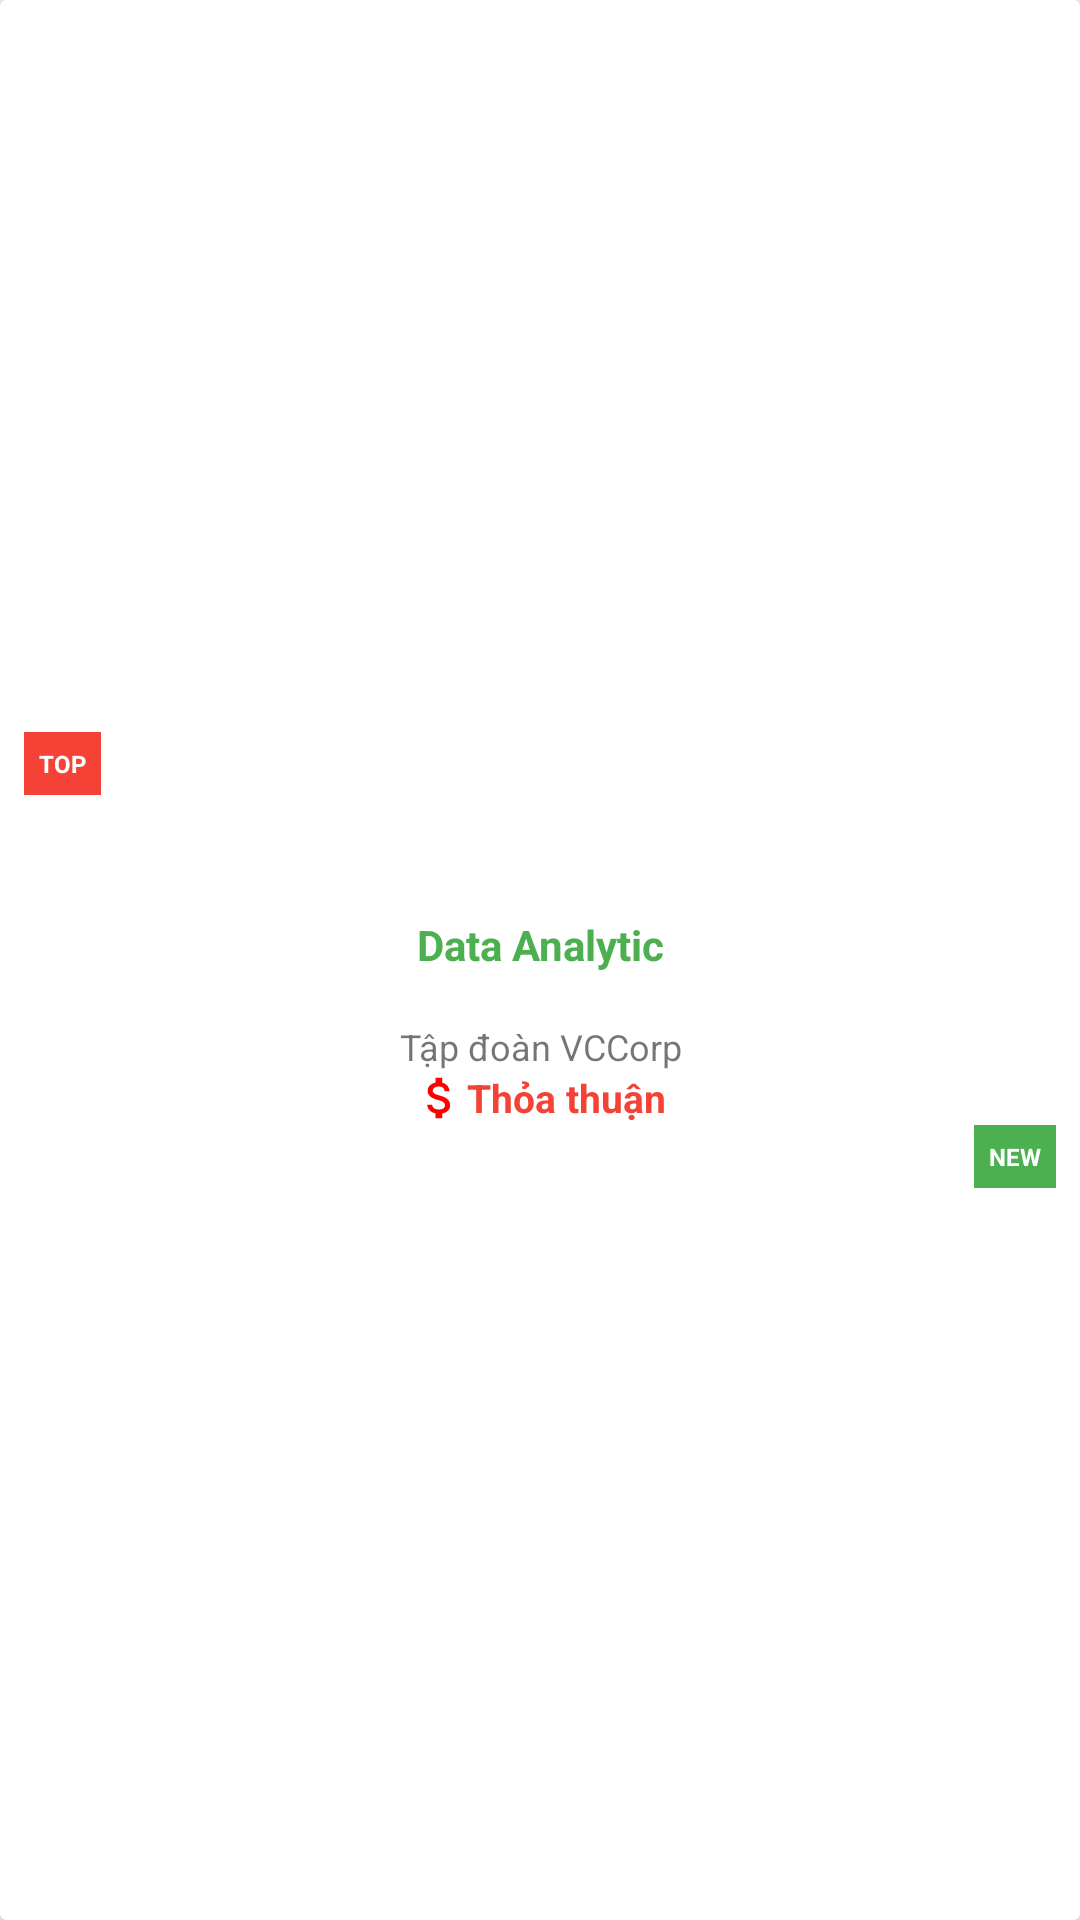

Android layout source for this screen:
<!-- AndroidManifest.xml: application theme Theme.MyCareer -->
<!-- res/layout/top_job_item.xml -->
<?xml version="1.0" encoding="utf-8"?>
<androidx.cardview.widget.CardView xmlns:android="http://schemas.android.com/apk/res/android"
    xmlns:app="http://schemas.android.com/apk/res-auto"
    android:id="@+id/top_job_item"
    android:layout_width="250dp"
    android:layout_height="170dp"
    android:layout_marginEnd="10dp"
    android:layout_marginBottom="10dp"
    android:background="@drawable/border_set_bottom_top_0">

    <LinearLayout
        android:layout_width="match_parent"
        android:layout_height="match_parent"
        android:gravity="center"
        android:orientation="vertical"
        android:paddingLeft="8dp"
        android:paddingRight="8dp">

        <TextView
            android:layout_width="wrap_content"
            android:layout_height="wrap_content"
            android:layout_gravity="start"

            android:layout_marginBottom="20dp"
            android:background="#F44336"
            android:padding="5dp"
            android:text="TOP"
            android:textColor="@color/white"
            android:textSize="8sp"
            android:textStyle="bold" />

        <ImageView
            android:id="@+id/img_company"
            android:layout_width="70dp"
            android:layout_height="60dp"
            android:layout_marginTop="-40dp"
            android:src="@drawable/ic_baseline_business_24" />

        <TextView
            android:id="@+id/txt_job_name"
            android:layout_width="match_parent"
            android:layout_height="wrap_content"
            android:gravity="center_horizontal"
            android:lines="2"
            android:text="Data Analytic"
            android:textColor="@color/colorPrimary"
            android:textSize="14sp"
            android:textStyle="bold"
            app:layout_constraintTop_toTopOf="parent" />

        <TextView
            android:id="@+id/txt_company_name"
            android:layout_width="match_parent"
            android:layout_height="wrap_content"
            android:gravity="center"
            android:text="Tập đoàn VCCorp"
            android:textSize="12sp"
            app:layout_constraintTop_toTopOf="parent" />

        <TextView
            android:id="@+id/txt_job_salary"
            android:layout_width="wrap_content"
            android:layout_height="wrap_content"
            android:drawableStart="@drawable/ic_baseline_attach_money_24"
            android:gravity="center"
            android:text="Thỏa thuận"
            android:textColor="#F44336"
            android:textSize="13sp"
            android:textStyle="bold"
            app:layout_constraintTop_toTopOf="parent" />

        <TextView
            android:layout_width="wrap_content"
            android:layout_height="wrap_content"
            android:layout_gravity="end"
            android:background="@color/colorPrimary"
            android:padding="5dp"
            android:text="NEW"
            android:textColor="@color/white"
            android:textSize="8sp"
            android:textStyle="bold" />


    </LinearLayout>
</androidx.cardview.widget.CardView>
<!-- resources referenced by this layout -->
<resources>
  <color name="colorPrimary">#4CAF50</color>
  <color name="white">#FFFFFFFF</color>
  <!-- drawable border_set_bottom_top_0 (drawable) -->
  <?xml version="1.0" encoding="utf-8"?>
  <layer-list xmlns:android="http://schemas.android.com/apk/res/android">
  
      <item
          android:bottom="1dp"
          android:left="1dp"
          android:right="1dp"
          android:top="1dp">
          <shape android:shape="rectangle">
              <corners android:radius="10dp" />
              <stroke
                  android:width="1dp"
                  android:color="#F1F1F1" />
              <solid android:color="#FFFFFF" />
          </shape>
  
      </item>
  
  </layer-list>
  <!-- drawable ic_baseline_attach_money_24 (drawable) -->
  <vector xmlns:android="http://schemas.android.com/apk/res/android"
      android:width="18dp"
      android:height="18dp"
      android:tint="#FF0001"
      android:viewportWidth="24"
      android:viewportHeight="24">
      <path
          android:fillColor="@android:color/white"
          android:pathData="M11.8,10.9c-2.27,-0.59 -3,-1.2 -3,-2.15 0,-1.09 1.01,-1.85 2.7,-1.85 1.78,0 2.44,0.85 2.5,2.1h2.21c-0.07,-1.72 -1.12,-3.3 -3.21,-3.81V3h-3v2.16c-1.94,0.42 -3.5,1.68 -3.5,3.61 0,2.31 1.91,3.46 4.7,4.13 2.5,0.6 3,1.48 3,2.41 0,0.69 -0.49,1.79 -2.7,1.79 -2.06,0 -2.87,-0.92 -2.98,-2.1h-2.2c0.12,2.19 1.76,3.42 3.68,3.83V21h3v-2.15c1.95,-0.37 3.5,-1.5 3.5,-3.55 0,-2.84 -2.43,-3.81 -4.7,-4.4z" />
  </vector>
  <style name="Theme.MyCareer" parent="Theme.AppCompat.DayNight.NoActionBar">
          
          <item name="colorPrimary">#33A537</item>
          <item name="colorPrimaryVariant">@color/purple_700</item>
          <item name="colorOnPrimary">@color/white</item>
          
          <item name="colorSecondary">@color/teal_200</item>
          <item name="colorSecondaryVariant">@color/teal_700</item>
          <item name="colorOnSecondary">@color/black</item>
          
          <item name="android:statusBarColor" tools:targetApi="l">?attr/colorPrimaryVariant</item>
          
      </style>
  <color name="purple_700">#FF3700B3</color>
  <color name="teal_200">#FF03DAC5</color>
  <color name="teal_700">#FF018786</color>
  <color name="black">#FF000000</color>
</resources>
